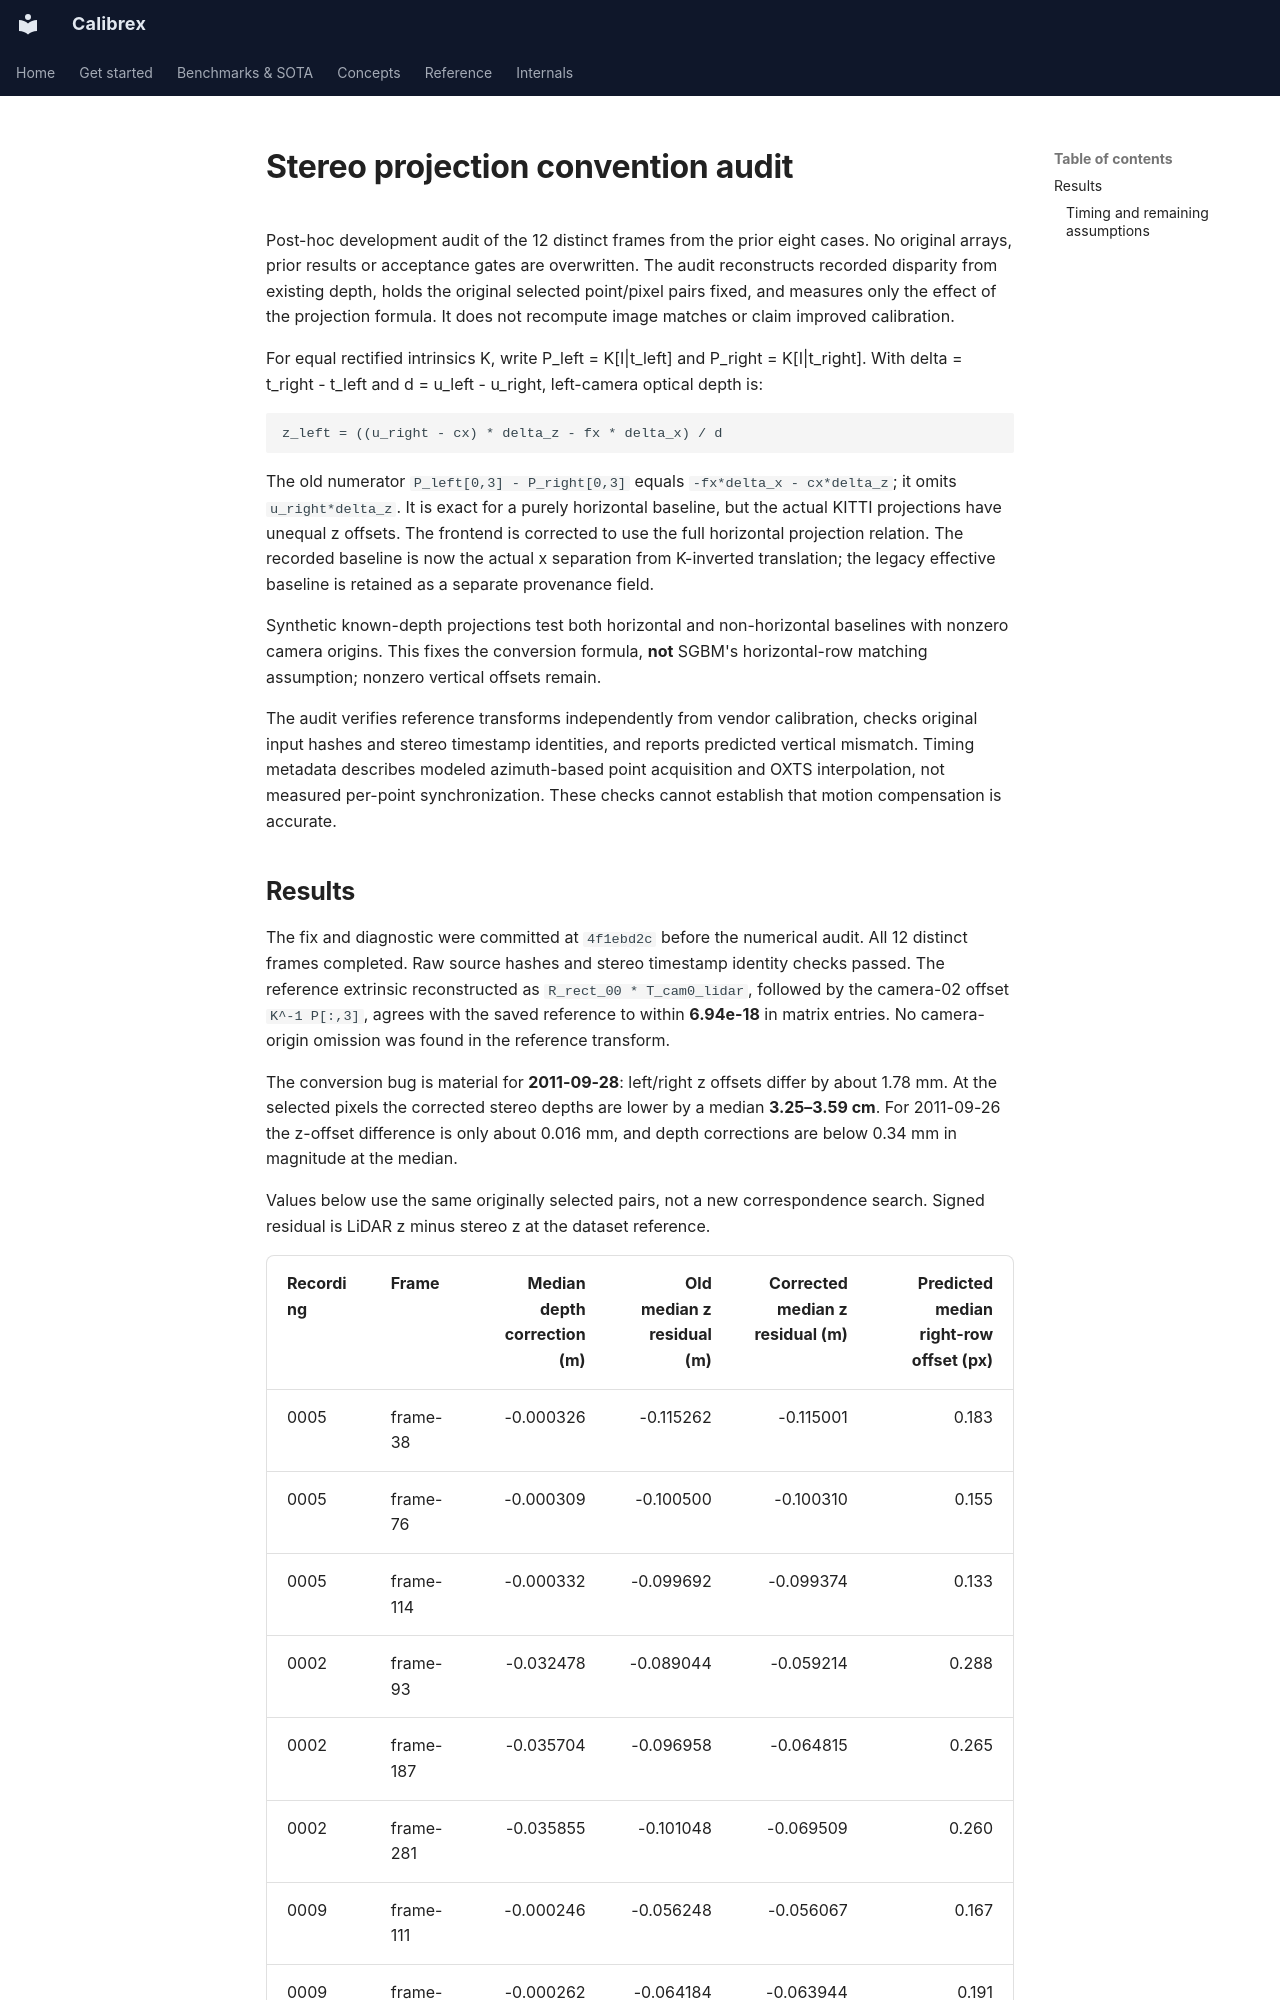

repository: rsasaki0109/Calibrex · page: research/stereo_projection_audit/index.html · generator: mkdocs

# Stereo projection convention audit

Post-hoc development audit of the 12 distinct frames from the prior eight cases.
No original arrays, prior results or acceptance gates are overwritten. The audit
reconstructs recorded disparity from existing depth, holds the original selected
point/pixel pairs fixed, and measures only the effect of the projection formula.
It does not recompute image matches or claim improved calibration.

For equal rectified intrinsics K, write P_left = K[I|t_left] and
P_right = K[I|t_right]. With delta = t_right - t_left and d = u_left - u_right,
left-camera optical depth is:

```text
z_left = ((u_right - cx) * delta_z - fx * delta_x) / d
```

The old numerator `P_left[0,3] - P_right[0,3]` equals
`-fx*delta_x - cx*delta_z`; it omits `u_right*delta_z`. It is exact for a purely
horizontal baseline, but the actual KITTI projections have unequal z offsets.
The frontend is corrected to use the full horizontal projection relation. The
recorded baseline is now the actual x separation from K-inverted translation;
the legacy effective baseline is retained as a separate provenance field.

Synthetic known-depth projections test both horizontal and non-horizontal
baselines with nonzero camera origins. This fixes the conversion formula, **not**
SGBM's horizontal-row matching assumption; nonzero vertical offsets remain.

The audit verifies reference transforms independently from vendor calibration,
checks original input hashes and stereo timestamp identities, and reports
predicted vertical mismatch. Timing metadata describes modeled azimuth-based
point acquisition and OXTS interpolation, not measured per-point synchronization.
These checks cannot establish that motion compensation is accurate.
